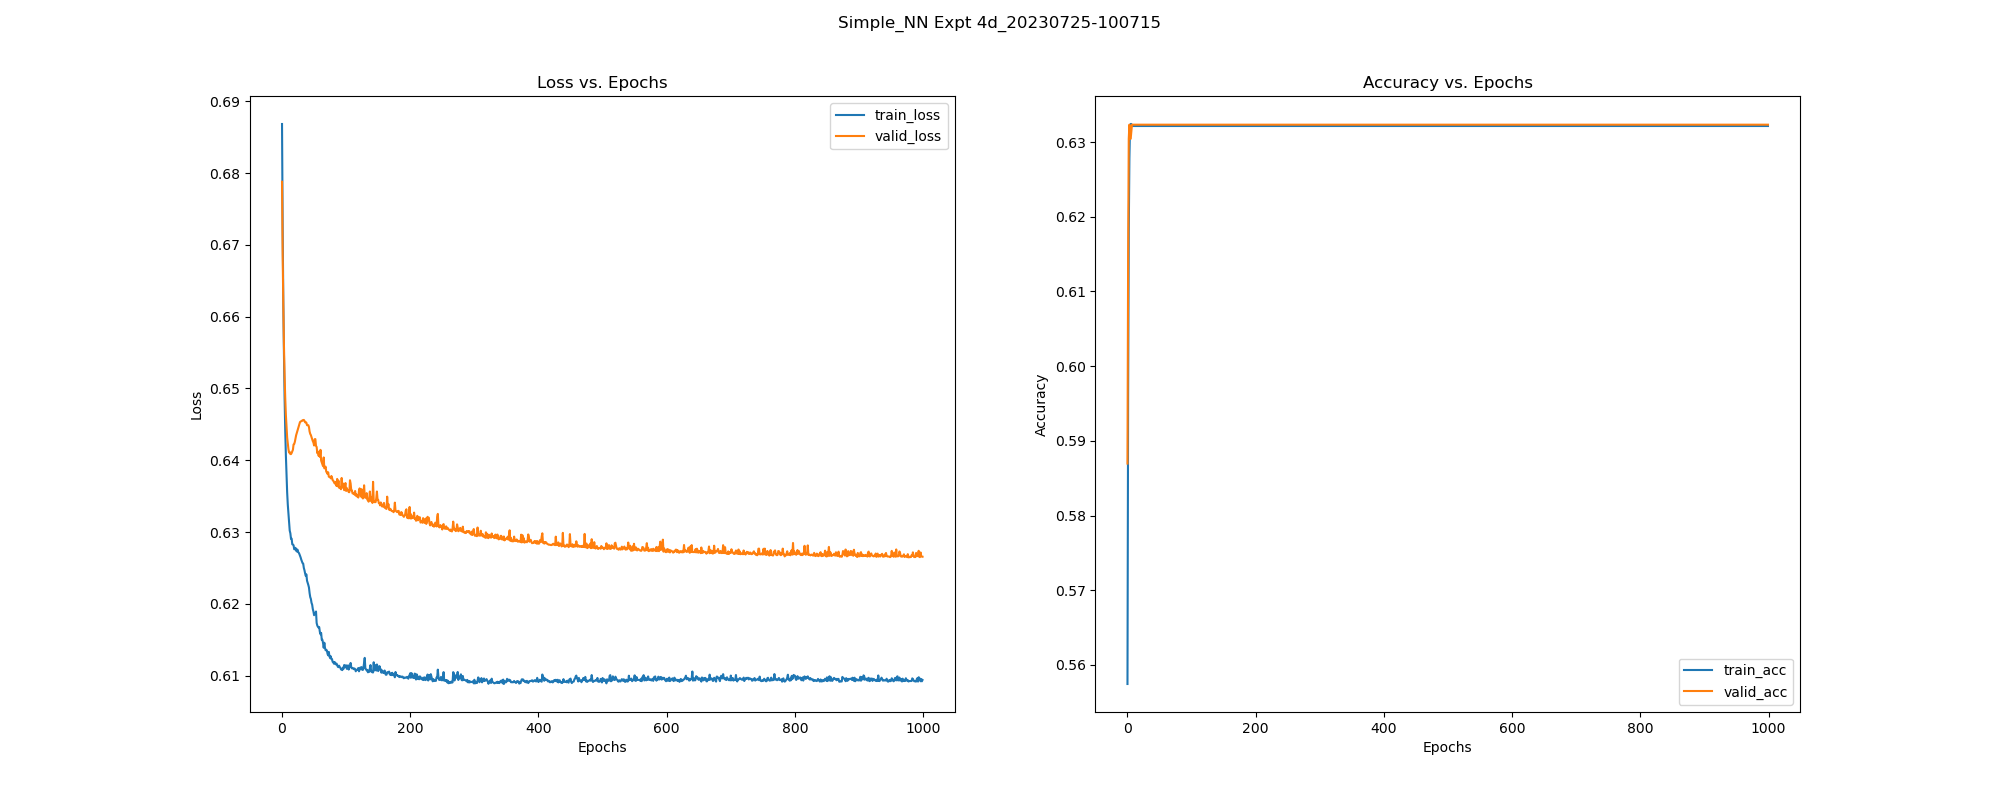

Source data for this figure (header and first rows):
, epoch, train_loss, train_acc, train_pre, train_rec, train_f1, train_auc, train_mcc, valid_loss, valid_acc, valid_pre, valid_rec, valid_f1, valid_auc, valid_mcc, test_acc, test_pre, test_rec, test_f1, test_auc, test_mcc, test_pr-auc, train_pr-auc
0, 0.0, 0.6868, 0.5574, 0.6052, 0.8626, 0.7113, 0.4935, -0.1686, 0.6788, 0.587, 0.6167, 0.9163, 0.7372, 0.4742, -0.1277, 0.5701, 0.6098, 0.8876, 0.7229, 0.5258, -0.1544, 0.7083, 0.6751
1, 1.0, 0.6723, 0.5957, 0.6197, 0.9334, 0.7449, 0.5099, -0.1157, 0.6687, 0.6144, 0.6271, 0.9626, 0.7594, 0.6069, -0.06274, 0.5925, 0.6172, 0.9349, 0.7435, 0.6054, -0.1427, 0.7486, 0.6937
2, 2.0, 0.6621, 0.6181, 0.6278, 0.9723, 0.763, 0.6015, -0.06116, 0.6616, 0.6304, 0.6329, 0.9895, 0.772, 0.7132, 0.01088, 0.6168, 0.6267, 0.9734, 0.7625, 0.6576, -0.07675, 0.7744, 0.7555
3, 3.0, 0.6548, 0.6278, 0.631, 0.9902, 0.7708, 0.6559, -0.02519, 0.656, 0.6323, 0.6331, 0.9955, 0.774, 0.7973, 0.02073, 0.6187, 0.6269, 0.9793, 0.7644, 0.7194, -0.0879, 0.801, 0.7864
4, 4.0, 0.6488, 0.6321, 0.6325, 0.9979, 0.7742, 0.7121, 0.01425, 0.6518, 0.6304, 0.6319, 0.9955, 0.7731, 0.8446, -0.01503, 0.6243, 0.629, 0.9882, 0.7687, 0.7566, -0.06626, 0.8164, 0.8129
5, 5.0, 0.6442, 0.6324, 0.6323, 1.0, 0.7747, 0.7659, 0.02153, 0.6487, 0.6304, 0.6316, 0.997, 0.7733, 0.865, -0.03319, 0.6299, 0.6311, 0.997, 0.7729, 0.7765, -0.03304, 0.8247, 0.8419
6, 6.0, 0.6407, 0.6324, 0.6323, 1.0, 0.7747, 0.7246, 0.02153, 0.6463, 0.6314, 0.632, 0.9985, 0.774, 0.8741, -0.02345, 0.6318, 0.6318, 1.0, 0.7743, 0.7899, 0.0, 0.8307, 0.8277
7, 7.0, 0.6381, 0.6321, 0.6321, 1.0, 0.7746, 0.7441, 0.0, 0.6446, 0.6323, 0.6323, 1.0, 0.7748, 0.8736, 0.0, 0.6318, 0.6318, 1.0, 0.7743, 0.7967, 0.0, 0.8339, 0.8376
8, 8.0, 0.6355, 0.6321, 0.6321, 1.0, 0.7746, 0.8239, 0.0, 0.6432, 0.6323, 0.6323, 1.0, 0.7748, 0.8749, 0.0, 0.6318, 0.6318, 1.0, 0.7743, 0.8003, 0.0, 0.8358, 0.8801
9, 9.0, 0.6338, 0.6321, 0.6321, 1.0, 0.7746, 0.8038, 0.0, 0.6423, 0.6323, 0.6323, 1.0, 0.7748, 0.8774, 0.0, 0.6318, 0.6318, 1.0, 0.7743, 0.8045, 0.0, 0.8385, 0.8714
10, 10.0, 0.6326, 0.6321, 0.6321, 1.0, 0.7746, 0.7347, 0.0, 0.6415, 0.6323, 0.6323, 1.0, 0.7748, 0.8771, 0.0, 0.6318, 0.6318, 1.0, 0.7743, 0.8042, 0.0, 0.8385, 0.834
11, 11.0, 0.6315, 0.6321, 0.6321, 1.0, 0.7746, 0.7345, 0.0, 0.6411, 0.6323, 0.6323, 1.0, 0.7748, 0.8762, 0.0, 0.6318, 0.6318, 1.0, 0.7743, 0.8037, 0.0, 0.8373, 0.8431
12, 12.0, 0.6302, 0.6321, 0.6321, 1.0, 0.7746, 0.8183, 0.0, 0.6412, 0.6323, 0.6323, 1.0, 0.7748, 0.8717, 0.0, 0.6318, 0.6318, 1.0, 0.7743, 0.8012, 0.0, 0.8373, 0.8792
13, 13.0, 0.6298, 0.6321, 0.6321, 1.0, 0.7746, 0.8044, 0.0, 0.6409, 0.6323, 0.6323, 1.0, 0.7748, 0.8727, 0.0, 0.6318, 0.6318, 1.0, 0.7743, 0.8031, 0.0, 0.8384, 0.8768
14, 14.0, 0.6291, 0.6321, 0.6321, 1.0, 0.7746, 0.8163, 0.0, 0.6409, 0.6323, 0.6323, 1.0, 0.7748, 0.8722, 0.0, 0.6318, 0.6318, 1.0, 0.7743, 0.8022, 0.0, 0.838, 0.8825
15, 15.0, 0.6291, 0.6321, 0.6321, 1.0, 0.7746, 0.7381, 0.0, 0.641, 0.6323, 0.6323, 1.0, 0.7748, 0.8707, 0.0, 0.6318, 0.6318, 1.0, 0.7743, 0.7997, 0.0, 0.8366, 0.8484
16, 16.0, 0.6283, 0.6321, 0.6321, 1.0, 0.7746, 0.8075, 0.0, 0.6413, 0.6323, 0.6323, 1.0, 0.7748, 0.8696, 0.0, 0.6318, 0.6318, 1.0, 0.7743, 0.7986, 0.0, 0.8356, 0.8803
17, 17.0, 0.6283, 0.6321, 0.6321, 1.0, 0.7746, 0.7544, 0.0, 0.6415, 0.6323, 0.6323, 1.0, 0.7748, 0.8713, 0.0, 0.6318, 0.6318, 1.0, 0.7743, 0.7996, 0.0, 0.8356, 0.8538
18, 18.0, 0.6282, 0.6321, 0.6321, 1.0, 0.7746, 0.746, 0.0, 0.6422, 0.6323, 0.6323, 1.0, 0.7748, 0.8648, 0.0, 0.6318, 0.6318, 1.0, 0.7743, 0.7916, 0.0, 0.8321, 0.8556
19, 19.0, 0.6276, 0.6321, 0.6321, 1.0, 0.7746, 0.8206, 0.0, 0.6423, 0.6323, 0.6323, 1.0, 0.7748, 0.868, 0.0, 0.6318, 0.6318, 1.0, 0.7743, 0.7963, 0.0, 0.8344, 0.8842
20, 20.0, 0.6276, 0.6321, 0.6321, 1.0, 0.7746, 0.8484, 0.0, 0.6426, 0.6323, 0.6323, 1.0, 0.7748, 0.8661, 0.0, 0.6318, 0.6318, 1.0, 0.7743, 0.7938, 0.0, 0.8331, 0.9029
21, 21.0, 0.6278, 0.6321, 0.6321, 1.0, 0.7746, 0.7995, 0.0, 0.643, 0.6323, 0.6323, 1.0, 0.7748, 0.8666, 0.0, 0.6318, 0.6318, 1.0, 0.7743, 0.7944, 0.0, 0.8319, 0.8747
22, 22.0, 0.6274, 0.6321, 0.6321, 1.0, 0.7746, 0.8323, 0.0, 0.6435, 0.6323, 0.6323, 1.0, 0.7748, 0.8637, 0.0, 0.6318, 0.6318, 1.0, 0.7743, 0.79, 0.0, 0.8291, 0.895
23, 23.0, 0.6273, 0.6321, 0.6321, 1.0, 0.7746, 0.8714, 0.0, 0.6438, 0.6323, 0.6323, 1.0, 0.7748, 0.8622, 0.0, 0.6318, 0.6318, 1.0, 0.7743, 0.7888, 0.0, 0.829, 0.9169
24, 24.0, 0.6276, 0.6321, 0.6321, 1.0, 0.7746, 0.8067, 0.0, 0.6441, 0.6323, 0.6323, 1.0, 0.7748, 0.8616, 0.0, 0.6318, 0.6318, 1.0, 0.7743, 0.7873, 0.0, 0.8278, 0.885
25, 25.0, 0.6272, 0.6321, 0.6321, 1.0, 0.7746, 0.8289, 0.0, 0.6443, 0.6323, 0.6323, 1.0, 0.7748, 0.8615, 0.0, 0.6318, 0.6318, 1.0, 0.7743, 0.7851, 0.0, 0.8265, 0.8956
26, 26.0, 0.6271, 0.6321, 0.6321, 1.0, 0.7746, 0.8009, 0.0, 0.6447, 0.6323, 0.6323, 1.0, 0.7748, 0.8612, 0.0, 0.6318, 0.6318, 1.0, 0.7743, 0.7822, 0.0, 0.8248, 0.8836
27, 27.0, 0.627, 0.6321, 0.6321, 1.0, 0.7746, 0.8381, 0.0, 0.645, 0.6323, 0.6323, 1.0, 0.7748, 0.8589, 0.0, 0.6318, 0.6318, 1.0, 0.7743, 0.7812, 0.0, 0.8234, 0.9065
28, 28.0, 0.6267, 0.6321, 0.6321, 1.0, 0.7746, 0.8562, 0.0, 0.6453, 0.6323, 0.6323, 1.0, 0.7748, 0.8579, 0.0, 0.6318, 0.6318, 1.0, 0.7743, 0.7798, 0.0, 0.8224, 0.9088
29, 29.0, 0.6265, 0.6321, 0.6321, 1.0, 0.7746, 0.8051, 0.0, 0.6454, 0.6323, 0.6323, 1.0, 0.7748, 0.8481, 0.0, 0.6318, 0.6318, 1.0, 0.7743, 0.7767, 0.0, 0.8247, 0.8816
30, 30.0, 0.6262, 0.6321, 0.6321, 1.0, 0.7746, 0.8366, 0.0, 0.6454, 0.6323, 0.6323, 1.0, 0.7748, 0.8546, 0.0, 0.6318, 0.6318, 1.0, 0.7743, 0.7751, 0.0, 0.8204, 0.8984
31, 31.0, 0.6259, 0.6321, 0.6321, 1.0, 0.7746, 0.8681, 0.0, 0.6455, 0.6323, 0.6323, 1.0, 0.7748, 0.8528, 0.0, 0.6318, 0.6318, 1.0, 0.7743, 0.7762, 0.0, 0.8225, 0.9181
32, 32.0, 0.6257, 0.6321, 0.6321, 1.0, 0.7746, 0.8316, 0.0, 0.6456, 0.6323, 0.6323, 1.0, 0.7748, 0.8417, 0.0, 0.6318, 0.6318, 1.0, 0.7743, 0.7752, 0.0, 0.825, 0.8983
33, 33.0, 0.6256, 0.6321, 0.6321, 1.0, 0.7746, 0.8503, 0.0, 0.6456, 0.6323, 0.6323, 1.0, 0.7748, 0.8432, 0.0, 0.6318, 0.6318, 1.0, 0.7743, 0.7753, 0.0, 0.8245, 0.908
34, 34.0, 0.625, 0.6321, 0.6321, 1.0, 0.7746, 0.8694, 0.0, 0.6456, 0.6323, 0.6323, 1.0, 0.7748, 0.847, 0.0, 0.6318, 0.6318, 1.0, 0.7743, 0.7724, 0.0, 0.8215, 0.9186
35, 35.0, 0.6247, 0.6321, 0.6321, 1.0, 0.7746, 0.8631, 0.0, 0.6455, 0.6323, 0.6323, 1.0, 0.7748, 0.8396, 0.0, 0.6318, 0.6318, 1.0, 0.7743, 0.7746, 0.0, 0.8236, 0.9153
36, 36.0, 0.6243, 0.6321, 0.6321, 1.0, 0.7746, 0.8665, 0.0, 0.6453, 0.6323, 0.6323, 1.0, 0.7748, 0.8355, 0.0, 0.6318, 0.6318, 1.0, 0.7743, 0.7732, 0.0, 0.8226, 0.9176
37, 37.0, 0.6239, 0.6321, 0.6321, 1.0, 0.7746, 0.8623, 0.0, 0.6453, 0.6323, 0.6323, 1.0, 0.7748, 0.8432, 0.0, 0.6318, 0.6318, 1.0, 0.7743, 0.7742, 0.0, 0.823, 0.9168
38, 38.0, 0.6241, 0.6321, 0.6321, 1.0, 0.7746, 0.8046, 0.0, 0.6452, 0.6323, 0.6323, 1.0, 0.7748, 0.8416, 0.0, 0.6318, 0.6318, 1.0, 0.7743, 0.7735, 0.0, 0.8232, 0.8819
39, 39.0, 0.6232, 0.6321, 0.6321, 1.0, 0.7746, 0.8358, 0.0, 0.6449, 0.6323, 0.6323, 1.0, 0.7748, 0.8308, 0.0, 0.6318, 0.6318, 1.0, 0.7743, 0.7707, 0.0, 0.8233, 0.9044
40, 40.0, 0.6229, 0.6321, 0.6321, 1.0, 0.7746, 0.8322, 0.0, 0.6449, 0.6323, 0.6323, 1.0, 0.7748, 0.8141, 0.0, 0.6318, 0.6318, 1.0, 0.7743, 0.7489, 0.0, 0.8139, 0.8938
41, 41.0, 0.6226, 0.6321, 0.6321, 1.0, 0.7746, 0.7997, 0.0, 0.6449, 0.6323, 0.6323, 1.0, 0.7748, 0.8092, 0.0, 0.6318, 0.6318, 1.0, 0.7743, 0.7389, 0.0, 0.8083, 0.8809
42, 42.0, 0.6223, 0.6321, 0.6321, 1.0, 0.7746, 0.8038, 0.0, 0.6446, 0.6323, 0.6323, 1.0, 0.7748, 0.8401, 0.0, 0.6318, 0.6318, 1.0, 0.7743, 0.7749, 0.0, 0.8253, 0.8895
43, 43.0, 0.6215, 0.6321, 0.6321, 1.0, 0.7746, 0.8528, 0.0, 0.644, 0.6323, 0.6323, 1.0, 0.7748, 0.8261, 0.0, 0.6318, 0.6318, 1.0, 0.7743, 0.7691, 0.0, 0.8234, 0.9107
44, 44.0, 0.621, 0.6321, 0.6321, 1.0, 0.7746, 0.8834, 0.0, 0.6437, 0.6323, 0.6323, 1.0, 0.7748, 0.8315, 0.0, 0.6318, 0.6318, 1.0, 0.7743, 0.7726, 0.0, 0.8257, 0.9271
45, 45.0, 0.6207, 0.6321, 0.6321, 1.0, 0.7746, 0.8808, 0.0, 0.6435, 0.6323, 0.6323, 1.0, 0.7748, 0.8292, 0.0, 0.6318, 0.6318, 1.0, 0.7743, 0.7709, 0.0, 0.825, 0.9267
46, 46.0, 0.6202, 0.6321, 0.6321, 1.0, 0.7746, 0.8498, 0.0, 0.6432, 0.6323, 0.6323, 1.0, 0.7748, 0.8295, 0.0, 0.6318, 0.6318, 1.0, 0.7743, 0.7698, 0.0, 0.8239, 0.9084
47, 47.0, 0.6199, 0.6321, 0.6321, 1.0, 0.7746, 0.8382, 0.0, 0.643, 0.6323, 0.6323, 1.0, 0.7748, 0.8322, 0.0, 0.6318, 0.6318, 1.0, 0.7743, 0.7698, 0.0, 0.8241, 0.904
48, 48.0, 0.6193, 0.6321, 0.6321, 1.0, 0.7746, 0.8368, 0.0, 0.6427, 0.6323, 0.6323, 1.0, 0.7748, 0.8173, 0.0, 0.6318, 0.6318, 1.0, 0.7743, 0.7581, 0.0, 0.8187, 0.9002
49, 49.0, 0.6189, 0.6321, 0.6321, 1.0, 0.7746, 0.8776, 0.0, 0.6425, 0.6323, 0.6323, 1.0, 0.7748, 0.8228, 0.0, 0.6318, 0.6318, 1.0, 0.7743, 0.764, 0.0, 0.8223, 0.9239
50, 50.0, 0.6184, 0.6321, 0.6321, 1.0, 0.7746, 0.8861, 0.0, 0.6421, 0.6323, 0.6323, 1.0, 0.7748, 0.8185, 0.0, 0.6318, 0.6318, 1.0, 0.7743, 0.7597, 0.0, 0.8189, 0.9298
51, 51.0, 0.6187, 0.6321, 0.6321, 1.0, 0.7746, 0.8097, 0.0, 0.6429, 0.6323, 0.6323, 1.0, 0.7748, 0.7978, 0.0, 0.6318, 0.6318, 1.0, 0.7743, 0.7125, 0.0, 0.7977, 0.8817
52, 52.0, 0.6187, 0.6321, 0.6321, 1.0, 0.7746, 0.7777, 0.0, 0.643, 0.6323, 0.6323, 1.0, 0.7748, 0.7975, 0.0, 0.6318, 0.6318, 1.0, 0.7743, 0.7142, 0.0, 0.799, 0.87
53, 53.0, 0.6189, 0.6321, 0.6321, 1.0, 0.7746, 0.786, 0.0, 0.642, 0.6323, 0.6323, 1.0, 0.7748, 0.8074, 0.0, 0.6318, 0.6318, 1.0, 0.7743, 0.7401, 0.0, 0.8103, 0.8737
54, 54.0, 0.6173, 0.6321, 0.6321, 1.0, 0.7746, 0.8469, 0.0, 0.6419, 0.6323, 0.6323, 1.0, 0.7748, 0.8345, 0.0, 0.6318, 0.6318, 1.0, 0.7743, 0.773, 0.0, 0.8261, 0.9073
55, 55.0, 0.617, 0.6321, 0.6321, 1.0, 0.7746, 0.8623, 0.0, 0.641, 0.6323, 0.6323, 1.0, 0.7748, 0.8198, 0.0, 0.6318, 0.6318, 1.0, 0.7743, 0.7628, 0.0, 0.8213, 0.9155
56, 56.0, 0.6168, 0.6321, 0.6321, 1.0, 0.7746, 0.825, 0.0, 0.6412, 0.6323, 0.6323, 1.0, 0.7748, 0.8054, 0.0, 0.6318, 0.6318, 1.0, 0.7743, 0.7356, 0.0, 0.8086, 0.891
57, 57.0, 0.6167, 0.6321, 0.6321, 1.0, 0.7746, 0.8324, 0.0, 0.6406, 0.6323, 0.6323, 1.0, 0.7748, 0.8139, 0.0, 0.6318, 0.6318, 1.0, 0.7743, 0.752, 0.0, 0.8155, 0.8985
58, 58.0, 0.6168, 0.6321, 0.6321, 1.0, 0.7746, 0.8117, 0.0, 0.6409, 0.6323, 0.6323, 1.0, 0.7748, 0.8312, 0.0, 0.6318, 0.6318, 1.0, 0.7743, 0.7704, 0.0, 0.8251, 0.8852
59, 59.0, 0.6161, 0.6321, 0.6321, 1.0, 0.7746, 0.824, 0.0, 0.6405, 0.6323, 0.6323, 1.0, 0.7748, 0.8148, 0.0, 0.6318, 0.6318, 1.0, 0.7743, 0.755, 0.0, 0.8171, 0.8976
... 940 more rows
